The GitHub repository segnimekonnen7/budget-buddy contains a labelled image folder "real_data" with 4 categories: bacterial blight, brown spot, healthy, leaf blast. Examples follow, each with its label.

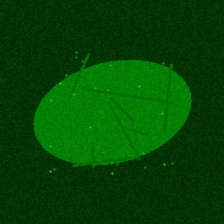
Label: healthy

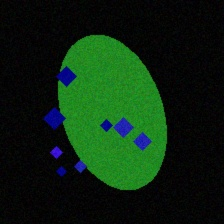
Label: leaf blast

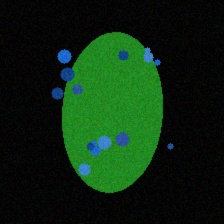
Label: bacterial blight

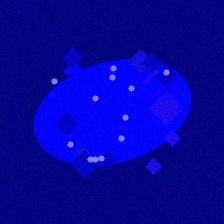
Label: leaf blast

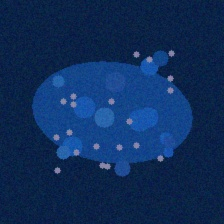
Label: bacterial blight

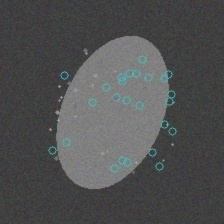
Label: brown spot
